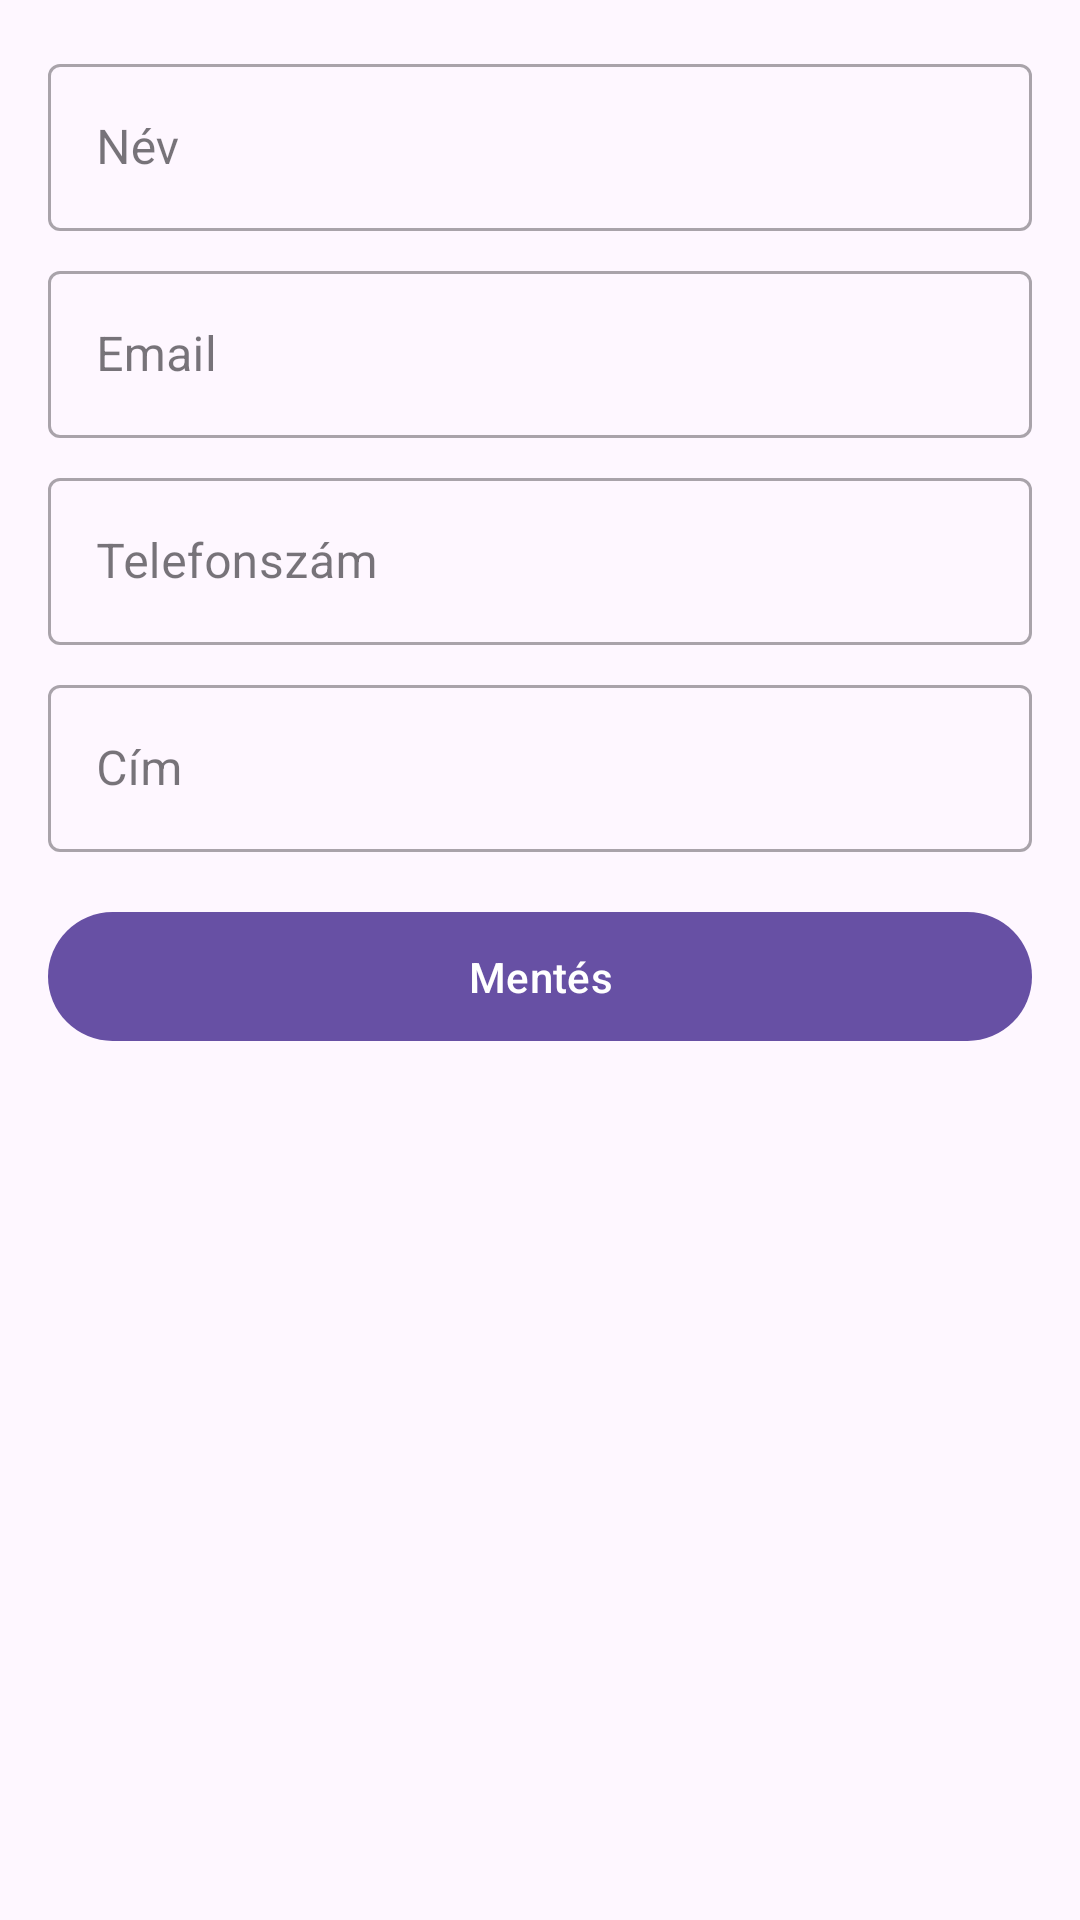

Produce the Android XML layout that renders to this screen, including the resource entries it uses.
<!-- AndroidManifest.xml: application theme Theme.Muszaki_shop -->
<!-- res/layout/fragment_profile.xml -->
<?xml version="1.0" encoding="utf-8"?>
<ScrollView xmlns:android="http://schemas.android.com/apk/res/android"
    xmlns:app="http://schemas.android.com/apk/res-auto"
    android:layout_width="match_parent"
    android:layout_height="match_parent"
    android:padding="16dp">

    <LinearLayout
        android:layout_width="match_parent"
        android:layout_height="wrap_content"
        android:orientation="vertical">

        <com.google.android.material.textfield.TextInputLayout
            android:layout_width="match_parent"
            android:layout_height="wrap_content"
            android:layout_marginBottom="8dp"
            android:hint="Név"
            style="@style/Widget.MaterialComponents.TextInputLayout.OutlinedBox">

            <com.google.android.material.textfield.TextInputEditText
                android:id="@+id/nameEditText"
                android:layout_width="match_parent"
                android:layout_height="wrap_content"
                android:inputType="textPersonName|textCapWords"
                android:imeOptions="actionNext"
                android:imeActionLabel="Következő"
                android:languageTag="hu" />
        </com.google.android.material.textfield.TextInputLayout>

        <com.google.android.material.textfield.TextInputLayout
            android:layout_width="match_parent"
            android:layout_height="wrap_content"
            android:layout_marginBottom="8dp"
            android:hint="Email"
            style="@style/Widget.MaterialComponents.TextInputLayout.OutlinedBox">

            <com.google.android.material.textfield.TextInputEditText
                android:id="@+id/emailEditText"
                android:layout_width="match_parent"
                android:layout_height="wrap_content"
                android:inputType="textEmailAddress"
                android:enabled="false" />
        </com.google.android.material.textfield.TextInputLayout>

        <com.google.android.material.textfield.TextInputLayout
            android:layout_width="match_parent"
            android:layout_height="wrap_content"
            android:layout_marginBottom="8dp"
            android:hint="Telefonszám"
            style="@style/Widget.MaterialComponents.TextInputLayout.OutlinedBox">

            <com.google.android.material.textfield.TextInputEditText
                android:id="@+id/phoneEditText"
                android:layout_width="match_parent"
                android:layout_height="wrap_content"
                android:inputType="phone"
                android:imeOptions="actionNext"
                android:imeActionLabel="Következő" />
        </com.google.android.material.textfield.TextInputLayout>

        <com.google.android.material.textfield.TextInputLayout
            android:layout_width="match_parent"
            android:layout_height="wrap_content"
            android:layout_marginBottom="16dp"
            android:hint="Cím"
            style="@style/Widget.MaterialComponents.TextInputLayout.OutlinedBox">

            <com.google.android.material.textfield.TextInputEditText
                android:id="@+id/addressEditText"
                android:layout_width="match_parent"
                android:layout_height="wrap_content"
                android:inputType="textPostalAddress|textMultiLine"
                android:imeOptions="actionDone"
                android:imeActionLabel="Kész"
                android:languageTag="hu" />
        </com.google.android.material.textfield.TextInputLayout>

        <com.google.android.material.button.MaterialButton
            android:id="@+id/saveButton"
            android:layout_width="match_parent"
            android:layout_height="wrap_content"
            android:text="Mentés"
            android:padding="12dp" />

    </LinearLayout>
</ScrollView>
<!-- resources referenced by this layout -->
<resources>
  <style name="Theme.Muszaki_shop" parent="Base.Theme.Muszaki_shop" />
  <style name="Base.Theme.Muszaki_shop" parent="Theme.Material3.DayNight.NoActionBar">
          
          
      </style>
</resources>
